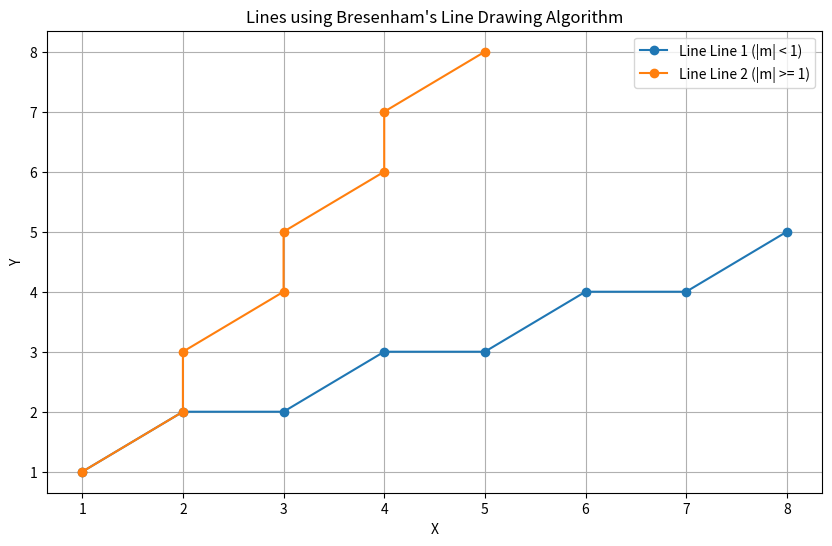

The script that saved this image:
import matplotlib.pyplot as plt

class Point:
    def __init__(self, x_coordinate, y_coordinate):
        self.x1 = x_coordinate
        self.y1 = y_coordinate

def drawlineBA(p1, p2):
    ''' 
    The given function takes the two end points of the straight line and generates the points 
    in between required to plot the straight line.
    '''
    points = []
    
    x1, y1 = p1.x1, p1.y1
    x2, y2 = p2.x1, p2.y1

    dx = abs(x2 - x1)
    dy = abs(y2 - y1)
    sx = 1 if x1 < x2 else -1
    sy = 1 if y1 < y2 else -1

    if dx > dy:
        err = dx / 2.0
        while x1 != x2:
            points.append((x1, y1))
            err -= dy
            if err < 0:
                y1 += sy
                err += dx
            x1 += sx
        points.append((x2, y2))
    else:
        err = dy / 2.0
        while y1 != y2:
            points.append((x1, y1))
            err -= dx
            if err < 0:
                x1 += sx
                err += dy
            y1 += sy
        points.append((x2, y2))

    return points

def plot_lines(lines):
    plt.figure(figsize=(10, 6))
    
    for line in lines:
        points = drawlineBA(line[0], line[1])
        x_coords = [point[0] for point in points]
        y_coords = [point[1] for point in points]
        plt.plot(x_coords, y_coords, marker='o', label=f'Line {line[2]}')
    
    plt.grid(True)
    plt.title("Lines using Bresenham's Line Drawing Algorithm")
    plt.xlabel("X")
    plt.ylabel("Y")
    plt.legend()
    plt.show()

# Example lines with different slopes
lines = [
    (Point(1, 1), Point(8, 5), 'Line 1 (|m| < 1)'),
    (Point(1, 1), Point(5, 8), 'Line 2 (|m| >= 1)')
]

plot_lines(lines)
